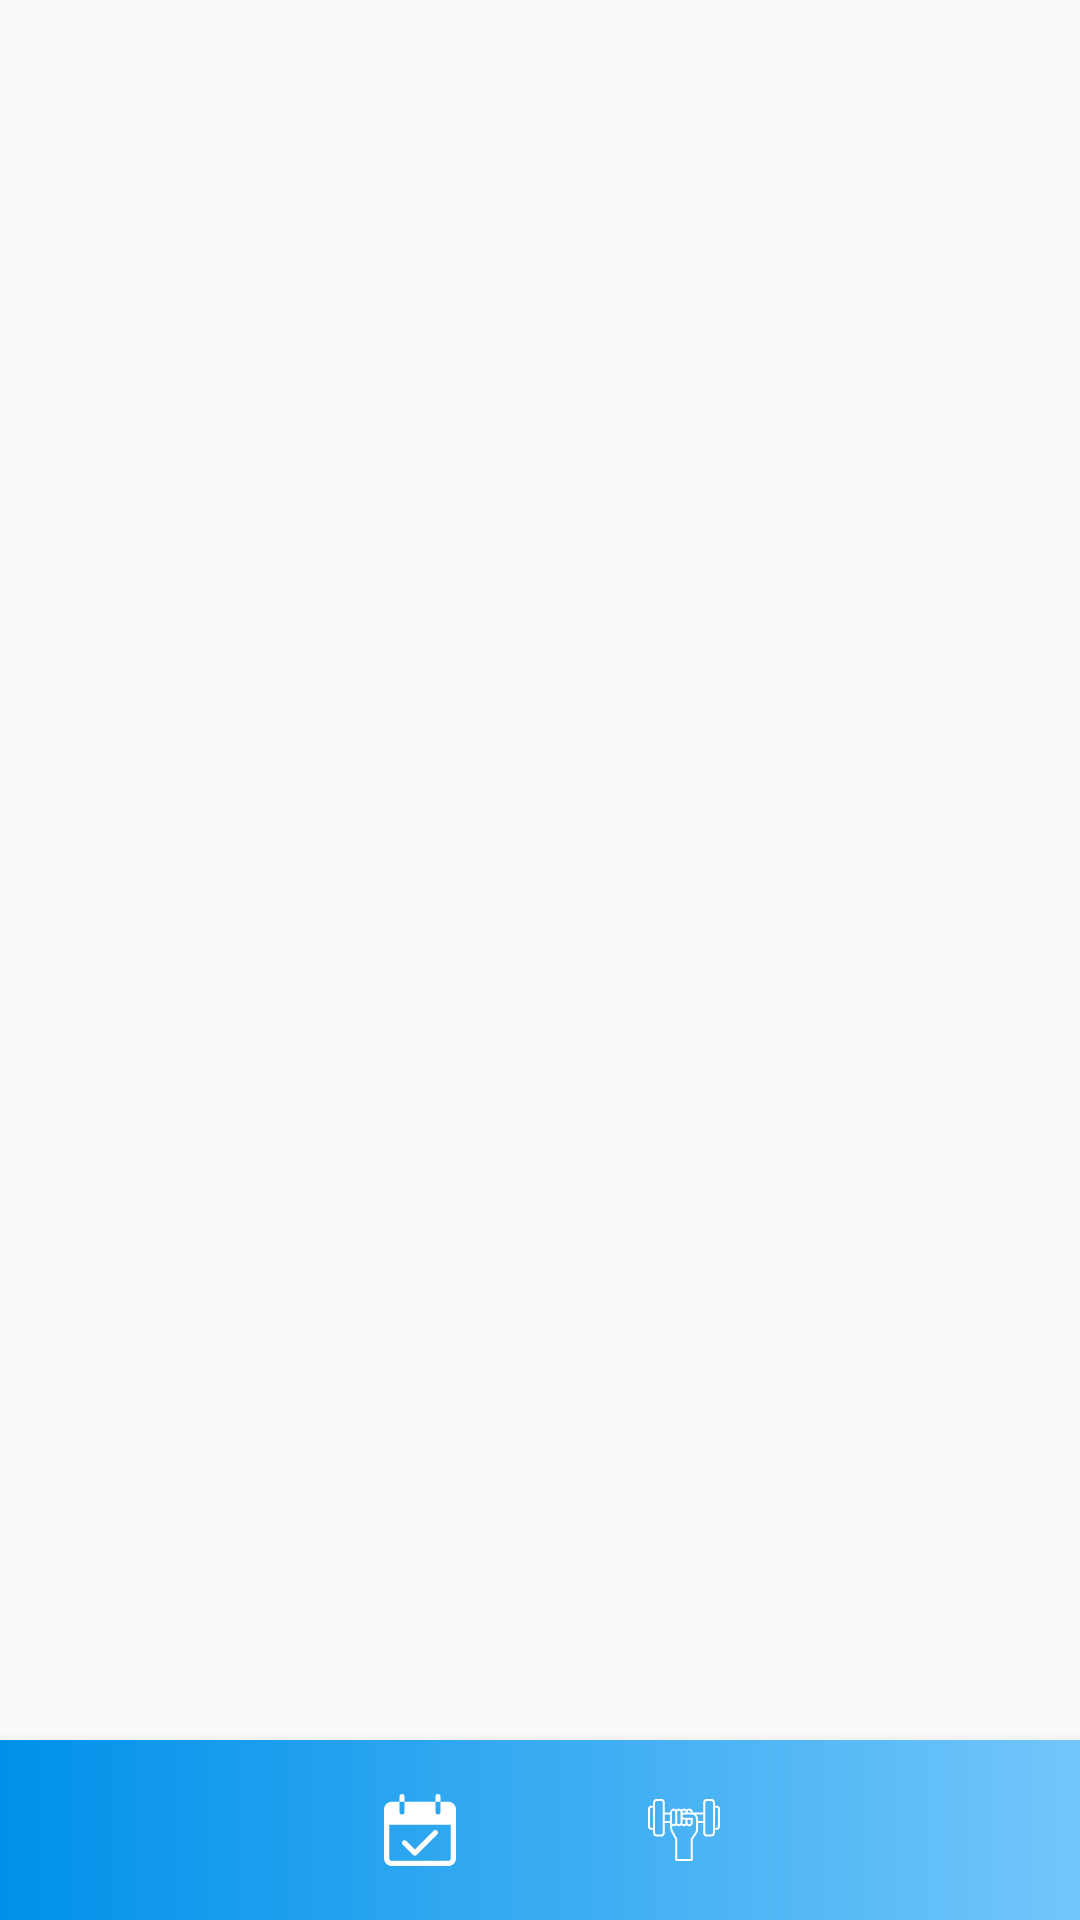

Produce the Android XML layout that renders to this screen, including the resource entries it uses.
<!-- AndroidManifest.xml: application theme AppTheme -->
<!-- res/layout/activity_main.xml -->
<?xml version="1.0" encoding="utf-8"?>
<androidx.constraintlayout.widget.ConstraintLayout
    android:id="@+id/activity_main"
    xmlns:android="http://schemas.android.com/apk/res/android"
    xmlns:app="http://schemas.android.com/apk/res-auto"
    xmlns:tools="http://schemas.android.com/tools"
    android:layout_width="match_parent"
    android:layout_height="match_parent"
    tools:context=".Activityes.MainActivity">

    <FrameLayout
        android:id="@+id/MainContainer"
        android:layout_width="match_parent"
        android:layout_height="0dp"
        app:layout_constraintBottom_toTopOf="@+id/main_nav_bottom"
        app:layout_constraintEnd_toEndOf="parent"
        app:layout_constraintTop_toTopOf="parent"
        app:layout_constraintStart_toStartOf="parent" />

    <com.google.android.material.bottomnavigation.BottomNavigationView
        android:id="@+id/main_nav_bottom"
        android:layout_width="match_parent"
        android:layout_height="60dp"
        android:background="@drawable/bg_for_bottom_nav_view"
        app:layout_constraintBottom_toBottomOf="parent"
        app:menu="@menu/menu"
        app:itemIconTint="@color/md_white_1000"
        tools:layout_editor_absoluteX="16dp" />

</androidx.constraintlayout.widget.ConstraintLayout>
<!-- resources referenced by this layout -->
<resources>
  <color name="md_white_1000">#FFFFFF</color>
  <!-- drawable bg_for_bottom_nav_view (drawable) -->
  <?xml version="1.0" encoding="utf-8"?>
  <shape xmlns:android="http://schemas.android.com/apk/res/android">
      <gradient android:startColor="#0091EA" android:endColor="#72C6FA" android:angle="360"/>
  </shape>
  <style name="AppTheme" parent="Theme.AppCompat.Light.NoActionBar">
          
          <item name="colorPrimary">@color/colorPrimary</item>
          <item name="colorPrimaryDark">@color/md_light_blue_A700</item>
          <item name="colorAccent">@color/colorAccent</item>
          <item name="colorControlActivated">@color/md_light_blue_A700</item>
      </style>
  <color name="colorPrimary">#6200EE</color>
  <color name="md_light_blue_A700">#0091EA</color>
  <color name="colorAccent">#03DAC5</color>
</resources>
